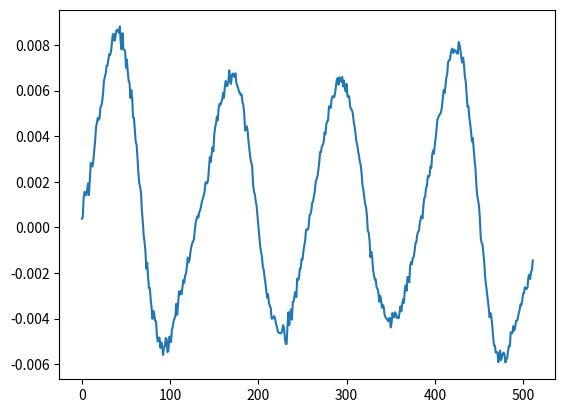

Recreate this plot in Python.
import numpy as np
import scipy as sp

import matplotlib
import matplotlib.pyplot as plt

F_s = 44100

output = np.array([

    0.00037901208270341158,
    0.00043640084913931787,
    0.00130764930509030819,
    0.00156086974311619997,
    0.00147868611384183168,
    0.00140477356035262346,
    0.00167436327319592237,
    0.00192513561341911554,
    0.00141718389932066202,
    0.00207158760167658329,
    0.00282664853148162365,
    0.00274631730280816555,
    0.00266493041999638081,
    0.00293141603469848633,
    0.00338471098802983761,
    0.00379336229525506496,
    0.00437150523066520691,
    0.00457170186564326286,
    0.00479234196245670319,
    0.00470459787175059319,
    0.00479338923469185829,
    0.00525962747633457184,
    0.00532333180308341980,
    0.00551759405061602592,
    0.00588194513693451881,
    0.00642170570790767670,
    0.00659272354096174240,
    0.00675541302189230919,
    0.00708171213045716286,
    0.00709960237145423889,
    0.00736017851158976555,
    0.00760109256953001022,
    0.00756041472777724266,
    0.00770590174943208694,
    0.00806680507957935333,
    0.00845170207321643829,
    0.00848850607872009277,
    0.00818361621350049973,
    0.00834779534488916397,
    0.00861347466707229614,
    0.00866220053285360336,
    0.00859895255416631699,
    0.00852440111339092255,
    0.00880666822195053101,
    0.00810382235795259476,
    0.00780151458457112312,
    0.00851212535053491592,
    0.00783382542431354523,
    0.00778278708457946777,
    0.00772745953872799873,
    0.00699952570721507072,
    0.00735590048134326935,
    0.00681171845644712448,
    0.00641862303018569946,
    0.00633325101807713509,
    0.00566996308043599129,
    0.00601791217923164368,
    0.00565842865034937859,
    0.00481480173766613007,
    0.00479745445773005486,
    0.00425636395812034607,
    0.00375464558601379395,
    0.00362149532884359360,
    0.00305130146443843842,
    0.00240648840554058552,
    0.00194276077672839165,
    0.00178066175431013107,
    0.00150277419015765190,
    0.00071926391683518887,
    0.00026749377138912678,
    -0.00032760060275904834,
    -0.00063386722467839718,
    -0.00104073318652808666,
    -0.00180953647941350937,
    -0.00154978281352669001,
    -0.00217346078716218472,
    -0.00266059883870184422,
    -0.00265176733955740929,
    -0.00315357511863112450,
    -0.00352863362058997154,
    -0.00400979304686188698,
    -0.00366582395508885384,
    -0.00380401872098445892,
    -0.00409419089555740356,
    -0.00411654775962233543,
    -0.00471787247806787491,
    -0.00500250887125730515,
    -0.00484308786690235138,
    -0.00483731552958488464,
    -0.00528328772634267807,
    -0.00504022045060992241,
    -0.00517389317974448204,
    -0.00559062417596578598,
    -0.00527652539312839508,
    -0.00522377388551831245,
    -0.00485491845756769180,
    -0.00488730939105153084,
    -0.00546862697228789330,
    -0.00541301211342215538,
    -0.00480058370158076286,
    -0.00479410309344530106,
    -0.00503114098682999611,
    -0.00448891939595341682,
    -0.00434643914923071861,
    -0.00408513378351926804,
    -0.00400002393871545792,
    -0.00386792770586907864,
    -0.00335139175876975060,
    -0.00382827781140804291,
    -0.00341838947497308254,
    -0.00280778924934566021,
    -0.00295560969971120358,
    -0.00278604915365576744,
    -0.00292171444743871689,
    -0.00259165116585791111,
    -0.00230263918638229370,
    -0.00243812869302928448,
    -0.00210905773565173149,
    -0.00202792091295123100,
    -0.00170208001509308815,
    -0.00132701778784394264,
    -0.00153180758934468031,
    -0.00141393276862800121,
    -0.00108551140874624252,
    -0.00085640593897551298,
    -0.00069668586365878582,
    -0.00061315996572375298,
    -0.00051638163859024644,
    -0.00010393263073638082,
    0.00021450736676342785,
    0.00037952853017486632,
    0.00049118639435619116,
    0.00043006677879020572,
    0.00067374476930126548,
    0.00075538019882515073,
    0.00091305194655433297,
    0.00113358756061643362,
    0.00124267907813191414,
    0.00140425853896886110,
    0.00155625725165009499,
    0.00193888868670910597,
    0.00198803422972559929,
    0.00192709697876125574,
    0.00207364698871970177,
    0.00257949018850922585,
    0.00308426143601536751,
    0.00286783603951334953,
    0.00319251511245965958,
    0.00350400456227362156,
    0.00333660771138966084,
    0.00406430149450898170,
    0.00437641143798828125,
    0.00455568078905344009,
    0.00486345402896404266,
    0.00469033466652035713,
    0.00523226335644721985,
    0.00541094876825809479,
    0.00537514360621571541,
    0.00548526132479310036,
    0.00560864992439746857,
    0.00589472986757755280,
    0.00567807257175445557,
    0.00616290792822837830,
    0.00641930568963289261,
    0.00619034701958298683,
    0.00620872899889945984,
    0.00637577846646308899,
    0.00688232574611902237,
    0.00646122405305504799,
    0.00629240879788994789,
    0.00667751766741275787,
    0.00674176216125488281,
    0.00664542708545923233,
    0.00659316405653953552,
    0.00675103068351745605,
    0.00635851686820387840,
    0.00619658827781677246,
    0.00612773001194000244,
    0.00594337051734328270,
    0.00590453715994954109,
    0.00579440686851739883,
    0.00582525040954351425,
    0.00548156769946217537,
    0.00535809062421321869,
    0.00495824497193098068,
    0.00424535339698195457,
    0.00435773655772209167,
    0.00442837644368410110,
    0.00415135221555829048,
    0.00370068196207284927,
    0.00335662160068750381,
    0.00301160197705030441,
    0.00283893034793436527,
    0.00265632430091500282,
    0.00186877103988081217,
    0.00158465409185737371,
    0.00144366291351616383,
    0.00114771770313382149,
    0.00094517646357417107,
    0.00051460403483361006,
    0.00010579312220215797,
    -0.00034407654311507940,
    -0.00082564109470695257,
    -0.00105288205668330193,
    -0.00129272998310625553,
    -0.00170198210980743170,
    -0.00185274332761764526,
    -0.00218339450657367706,
    -0.00244556250981986523,
    -0.00280041503719985485,
    -0.00308753736317157745,
    -0.00292659457772970200,
    -0.00331296911463141441,
    -0.00344018545001745224,
    -0.00354300253093242645,
    -0.00400043232366442680,
    -0.00400246726348996162,
    -0.00394188193604350090,
    -0.00389128387905657291,
    -0.00401582941412925720,
    -0.00422753114253282547,
    -0.00436338968575000763,
    -0.00456022471189498901,
    -0.00462078535929322243,
    -0.00463261688128113747,
    -0.00463483063504099846,
    -0.00464752689003944397,
    -0.00452018063515424728,
    -0.00428325310349464417,
    -0.00439900765195488930,
    -0.00485134543851017952,
    -0.00510605238378047943,
    -0.00511273508891463280,
    -0.00432099588215351105,
    -0.00372276827692985535,
    -0.00428275531157851219,
    -0.00373400561511516571,
    -0.00360175105743110180,
    -0.00404579658061265945,
    -0.00327412108890712261,
    -0.00324834510684013367,
    -0.00299290055409073830,
    -0.00284185772761702538,
    -0.00305465888231992722,
    -0.00224168458953499794,
    -0.00230696611106395721,
    -0.00222663837485015392,
    -0.00180918595287948847,
    -0.00180170719977468252,
    -0.00137899536639451981,
    -0.00140655250288546085,
    -0.00106219155713915825,
    -0.00079369958257302642,
    -0.00059472880093380809,
    -0.00010114395990967751,
    -0.00009470223449170589,
    -0.00010339776054024696,
    0.00005303579382598400,
    0.00054219318553805351,
    0.00057279894826933742,
    0.00074488337850198150,
    0.00107502937316894531,
    0.00113269849680364132,
    0.00139139965176582336,
    0.00159257045015692711,
    0.00200747977942228317,
    0.00210946332663297653,
    0.00224622967652976513,
    0.00252086785621941090,
    0.00284685567021369934,
    0.00331079051829874516,
    0.00330244004726409912,
    0.00354825612157583237,
    0.00360942166298627853,
    0.00374768953770399094,
    0.00416075810790061951,
    0.00407844595611095428,
    0.00452722655609250069,
    0.00464490847662091255,
    0.00468282680958509445,
    0.00531613826751708984,
    0.00524024665355682373,
    0.00523057300597429276,
    0.00561540387570858002,
    0.00573844742029905319,
    0.00575566105544567108,
    0.00570480525493621826,
    0.00590280862525105476,
    0.00622162362560629845,
    0.00648245867341756821,
    0.00654889456927776337,
    0.00625954475253820419,
    0.00658209621906280518,
    0.00647296058014035225,
    0.00637628650292754173,
    0.00659129582345485687,
    0.00618108268827199936,
    0.00643734121695160866,
    0.00609493907541036606,
    0.00595567375421524048,
    0.00628675986081361771,
    0.00572514720261096954,
    0.00576747674494981766,
    0.00572902942076325417,
    0.00529351737350225449,
    0.00519234454259276390,
    0.00514101609587669373,
    0.00500586535781621933,
    0.00463960319757461548,
    0.00443034619092941284,
    0.00414332794025540352,
    0.00377143174409866333,
    0.00362328905612230301,
    0.00335817714221775532,
    0.00313659035600721836,
    0.00287113292142748833,
    0.00271883048117160797,
    0.00237013073638081551,
    0.00183730595745146275,
    0.00163898267783224583,
    0.00132707529701292515,
    0.00100946065504103899,
    0.00089090026449412107,
    0.00052058498840779066,
    -0.00016241241246461868,
    -0.00021703750826418400,
    -0.00055962614715099335,
    -0.00130606186576187611,
    -0.00107523309998214245,
    -0.00132215290796011686,
    -0.00187551171984523535,
    -0.00209576170891523361,
    -0.00229392969049513340,
    -0.00228122808039188385,
    -0.00264137377962470055,
    -0.00268457597121596336,
    -0.00286374893039464951,
    -0.00325982016511261463,
    -0.00299568381160497665,
    -0.00314608076587319374,
    -0.00352046103216707706,
    -0.00339420093223452568,
    -0.00347799737937748432,
    -0.00381921604275703430,
    -0.00392765691503882408,
    -0.00400247471407055855,
    -0.00401581265032291412,
    -0.00411373050883412361,
    -0.00402633519843220711,
    -0.00396482087671756744,
    -0.00438584806397557259,
    -0.00416723079979419708,
    -0.00375342322513461113,
    -0.00394460326060652733,
    -0.00393679784610867500,
    -0.00371633749455213547,
    -0.00382392317987978458,
    -0.00396915944293141365,
    -0.00391584169119596481,
    -0.00397736299782991409,
    -0.00371766136959195137,
    -0.00346520077437162399,
    -0.00368287437595427036,
    -0.00335053168237209320,
    -0.00314962188713252544,
    -0.00330421468243002892,
    -0.00270046340301632881,
    -0.00253940606489777565,
    -0.00277805421501398087,
    -0.00217536324635148048,
    -0.00218029972165822983,
    -0.00240881927311420441,
    -0.00169746647588908672,
    -0.00151942996308207512,
    -0.00161874340847134590,
    -0.00134290929418057203,
    -0.00129753781948238611,
    -0.00104914430994540453,
    -0.00068302324507385492,
    -0.00065819348674267530,
    -0.00033597933361306787,
    -0.00019813139806501567,
    -0.00014145806198939681,
    0.00020423647947609425,
    0.00040268455632030964,
    0.00050769059453159571,
    0.00038975535426288843,
    0.00095094670541584492,
    0.00128575740382075310,
    0.00133258139248937368,
    0.00173176487442106009,
    0.00180692994035780430,
    0.00224677869118750095,
    0.00220336671918630600,
    0.00228511658497154713,
    0.00265688914805650711,
    0.00261313817463815212,
    0.00319765415042638779,
    0.00336507428437471390,
    0.00322467926889657974,
    0.00363745563663542271,
    0.00392760243266820908,
    0.00432064896449446678,
    0.00474711600691080093,
    0.00482702860608696938,
    0.00493582338094711304,
    0.00496100354939699173,
    0.00505858985707163811,
    0.00528785167261958122,
    0.00564910285174846649,
    0.00602143583819270134,
    0.00589296035468578339,
    0.00618992885574698448,
    0.00656898226588964462,
    0.00671699596568942070,
    0.00724339019507169724,
    0.00731371203437447548,
    0.00733640650287270546,
    0.00760361412540078163,
    0.00778957968577742577,
    0.00783616863191127777,
    0.00764848897233605385,
    0.00777597445994615555,
    0.00775410421192646027,
    0.00772773381322622299,
    0.00762708717957139015,
    0.00760923698544502258,
    0.00812455732375383377,
    0.00800539739429950714,
    0.00776317715644836426,
    0.00743404775857925415,
    0.00722763640806078911,
    0.00744430953636765480,
    0.00713567156344652176,
    0.00661639031022787094,
    0.00638136500492691994,
    0.00584089895710349083,
    0.00527872703969478607,
    0.00531652104109525681,
    0.00484476704150438309,
    0.00454953126609325409,
    0.00420795194804668427,
    0.00376028916798532009,
    0.00390658807009458542,
    0.00343388831242918968,
    0.00296436971984803677,
    0.00259280810132622719,
    0.00188368512317538261,
    0.00140319392085075378,
    0.00117520010098814964,
    0.00095725950086489320,
    0.00040618734783492982,
    -0.00045692862477153540,
    -0.00068320007994771004,
    -0.00074255606159567833,
    -0.00112762302160263062,
    -0.00153199525084346533,
    -0.00218883203342556953,
    -0.00252368627116084099,
    -0.00289858691394329071,
    -0.00318937422707676888,
    -0.00350632588379085064,
    -0.00394171942025423050,
    -0.00376324029639363289,
    -0.00389724643900990486,
    -0.00428079022094607353,
    -0.00477059558033943176,
    -0.00516913458704948425,
    -0.00518062897026538849,
    -0.00549149140715599060,
    -0.00545988511294126511,
    -0.00549467187374830246,
    -0.00590935675427317619,
    -0.00554852932691574097,
    -0.00540486117824912071,
    -0.00582037307322025299,
    -0.00568325398489832878,
    -0.00554304709658026695,
    -0.00548602733761072159,
    -0.00558098684996366501,
    -0.00592290936037898064,
    -0.00578217860311269760,
    -0.00573170464485883713,
    -0.00541666196659207344,
    -0.00518398126587271690,
    -0.00520628504455089569,
    -0.00459571648389101028,
    -0.00461404817178845406,
    -0.00463153934106230736,
    -0.00433162739500403404,
    -0.00451794033870100975,
    -0.00438937544822692871,
    -0.00409846985712647438,
    -0.00409751757979393005,
    -0.00399443646892905235,
    -0.00376978679560124874,
    -0.00363118504174053669,
    -0.00337698590010404587,
    -0.00342410360462963581,
    -0.00322123966179788113,
    -0.00290006771683692932,
    -0.00289116264320909977,
    -0.00262583931908011436,
    -0.00266938912682235241,
    -0.00269983522593975067,
    -0.00263106497004628181,
    -0.00218869512900710106,
    -0.00207182671874761581,
    -0.00226054619997739792,
    -0.00197810819372534752,
    -0.00185090908780694008,
    -0.00144790671765804291,
])

plt.plot(output)